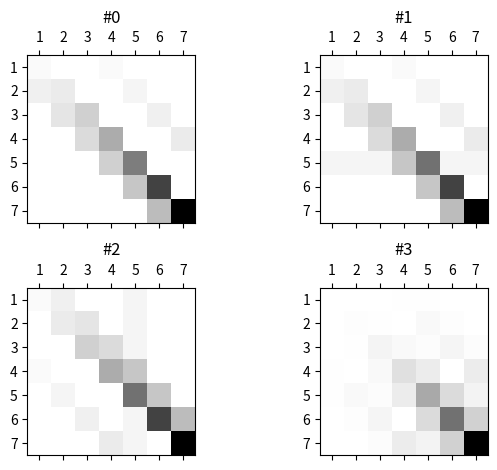

Write Python code to recreate this figure.
import numpy as np
import matplotlib.pyplot as plt

# Створити матрицю 7*7, у якої по головній діагоналі міститься номер рядка у
# квадраті, по діагоналі на 3 справа від головної – номер поточного рядка починаючи з
# 1, по діагоналі на 1 зліва від головної – сума номерів рядка та стовпця, інші елементи
# – нулі.

size = 7
M1 = np.zeros((size, size))

d1 = np.diag_indices(size)
M1[d1] = np.arange(1, size + 1) ** 2

k1 = 3
d2 = np.diag_indices(size - k1)
d2 = d2[0], d2[1] + k1
M1[d2] = np.arange(1, size - k1 + 1)

k2 = 1
d3 = np.diag_indices(size - k2)
d3 = d3[0] + k2, d3[1]
rows = np.arange(k2 + 1, size + 1)
cols = np.arange(1, size - k2 + 1)
M1[d3] = rows + cols

# До кожного елемента п’ятого рядка додати 2. Транспонувати матрицю та
# помножити вихідну на транспоновану. Результат кожного кроку вивести на екран
# через print() та візуалізувати за на сітці у градаціях сірого.
k3 = 5
M2 = M1.copy()
M2[k3 - 1] += 2
M3 = M2.T
M4 = M2 @ M3 # np.matmul(M2, M3)

print(M1, M2, M3, M4, sep='\n\n')

plt.rcParams['image.cmap'] = 'binary'
fig, axs = plt.subplots(2, 2)

MS = [M1, M2, M3, M4]
r1 = range(0, 7)
r2 = range(1, 8)
for i, (ax, M) in enumerate(zip((axs.flat), MS)):
    ax.set_title(f'#{ i }')
    ax.set_xticks(r1)
    ax.set_xticklabels(r2)
    ax.set_yticks(r1)
    ax.set_yticklabels(r2)
    ax.matshow(M)

fig.tight_layout()
plt.savefig('plot.png')
plt.show()
